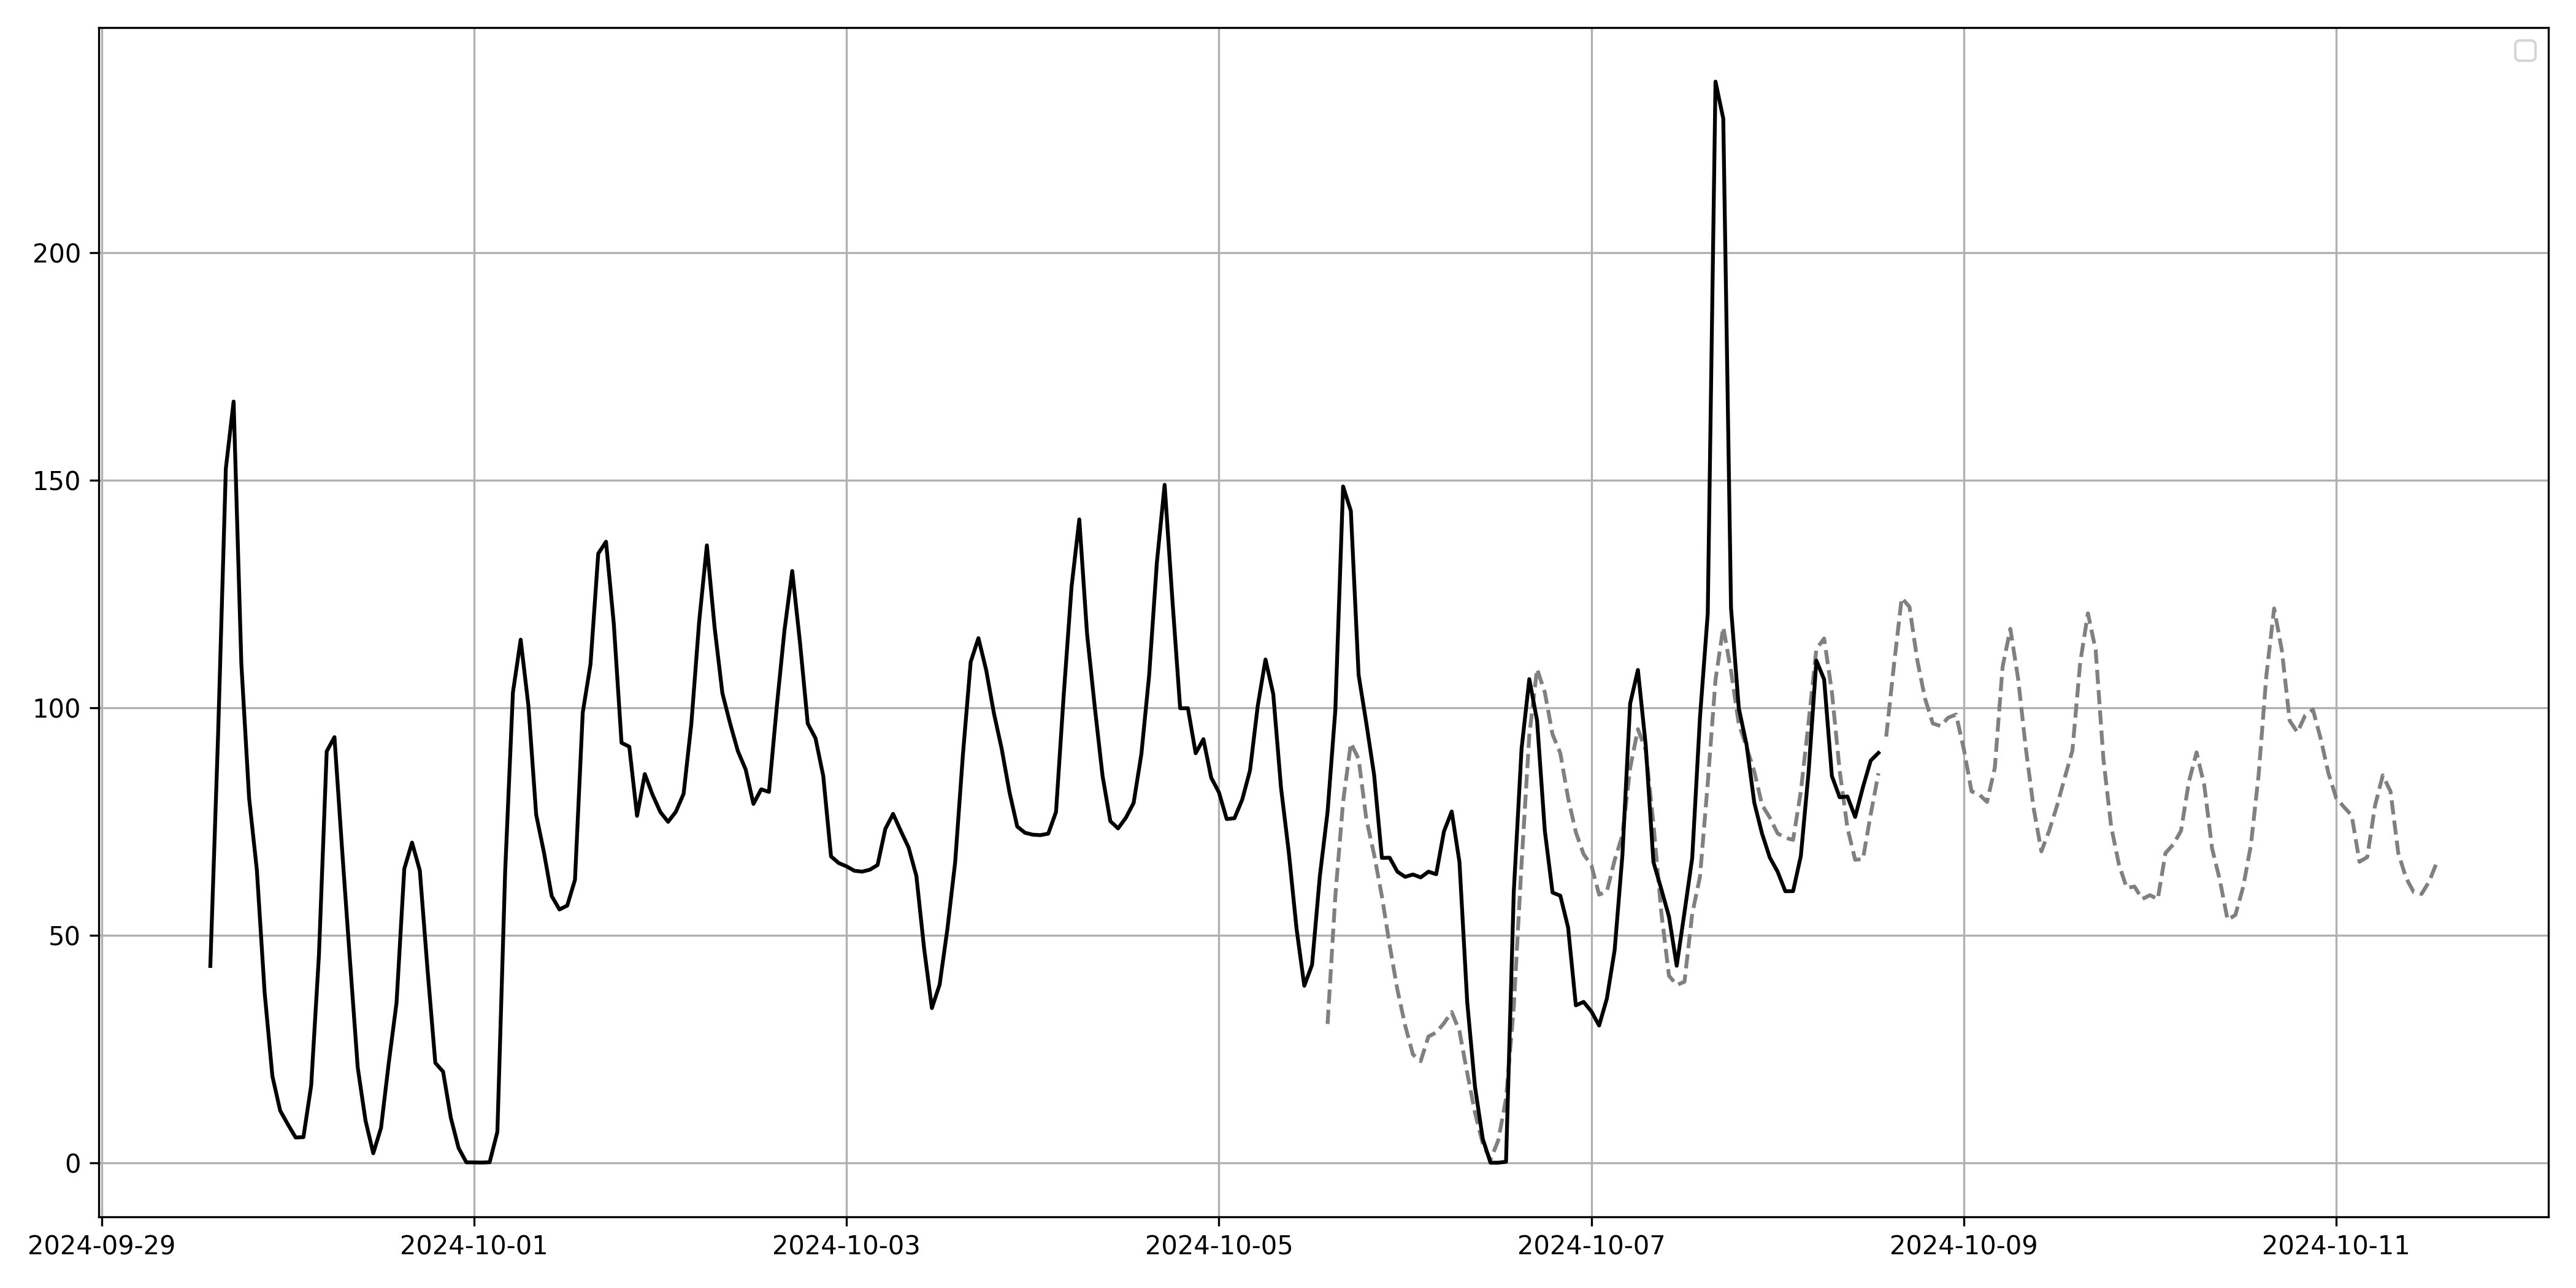

The data file committed next to this chart (first rows):
date, DA_auction_price
2024-10-05 14:00:00+00:00, 30.49
2024-10-05 15:00:00+00:00, 58.64
2024-10-05 16:00:00+00:00, 79.32
2024-10-05 17:00:00+00:00, 92.23
2024-10-05 18:00:00+00:00, 88.75
2024-10-05 19:00:00+00:00, 75.48
2024-10-05 20:00:00+00:00, 67.71
2024-10-05 21:00:00+00:00, 58.56
2024-10-05 22:00:00+00:00, 47.82
2024-10-05 23:00:00+00:00, 38.02
2024-10-06 00:00:00+00:00, 30.15
2024-10-06 01:00:00+00:00, 23.78
2024-10-06 02:00:00+00:00, 22.31
2024-10-06 03:00:00+00:00, 27.73
2024-10-06 04:00:00+00:00, 28.61
2024-10-06 05:00:00+00:00, 30.65
2024-10-06 06:00:00+00:00, 33.12
2024-10-06 07:00:00+00:00, 28.91
2024-10-06 08:00:00+00:00, 19.7
2024-10-06 09:00:00+00:00, 10.98
2024-10-06 10:00:00+00:00, 4.236
2024-10-06 11:00:00+00:00, 0.6136
2024-10-06 12:00:00+00:00, 4.911
2024-10-06 13:00:00+00:00, 14.06
2024-10-06 14:00:00+00:00, 34.21
2024-10-06 15:00:00+00:00, 65.68
2024-10-06 16:00:00+00:00, 93.94
2024-10-06 17:00:00+00:00, 108.5
2024-10-06 18:00:00+00:00, 103.4
2024-10-06 19:00:00+00:00, 94.12
2024-10-06 20:00:00+00:00, 90.03
2024-10-06 21:00:00+00:00, 80.17
2024-10-06 22:00:00+00:00, 72.64
2024-10-06 23:00:00+00:00, 67.82
2024-10-07 00:00:00+00:00, 65.39
2024-10-07 01:00:00+00:00, 58.93
2024-10-07 02:00:00+00:00, 59.64
2024-10-07 03:00:00+00:00, 66.51
2024-10-07 04:00:00+00:00, 72
2024-10-07 05:00:00+00:00, 86.78
2024-10-07 06:00:00+00:00, 95.29
2024-10-07 07:00:00+00:00, 90.73
2024-10-07 08:00:00+00:00, 74.48
2024-10-07 09:00:00+00:00, 55.21
2024-10-07 10:00:00+00:00, 41.1
2024-10-07 11:00:00+00:00, 39.05
2024-10-07 12:00:00+00:00, 39.76
2024-10-07 13:00:00+00:00, 54.72
2024-10-07 14:00:00+00:00, 62.87
2024-10-07 15:00:00+00:00, 83.42
2024-10-07 16:00:00+00:00, 106.1
2024-10-07 17:00:00+00:00, 117.7
2024-10-07 18:00:00+00:00, 108.1
2024-10-07 19:00:00+00:00, 96.42
2024-10-07 20:00:00+00:00, 91.4
2024-10-07 21:00:00+00:00, 85.97
2024-10-07 22:00:00+00:00, 78.64
2024-10-07 23:00:00+00:00, 75.86
2024-10-08 00:00:00+00:00, 72.39
2024-10-08 01:00:00+00:00, 71.42
... 84 more rows
